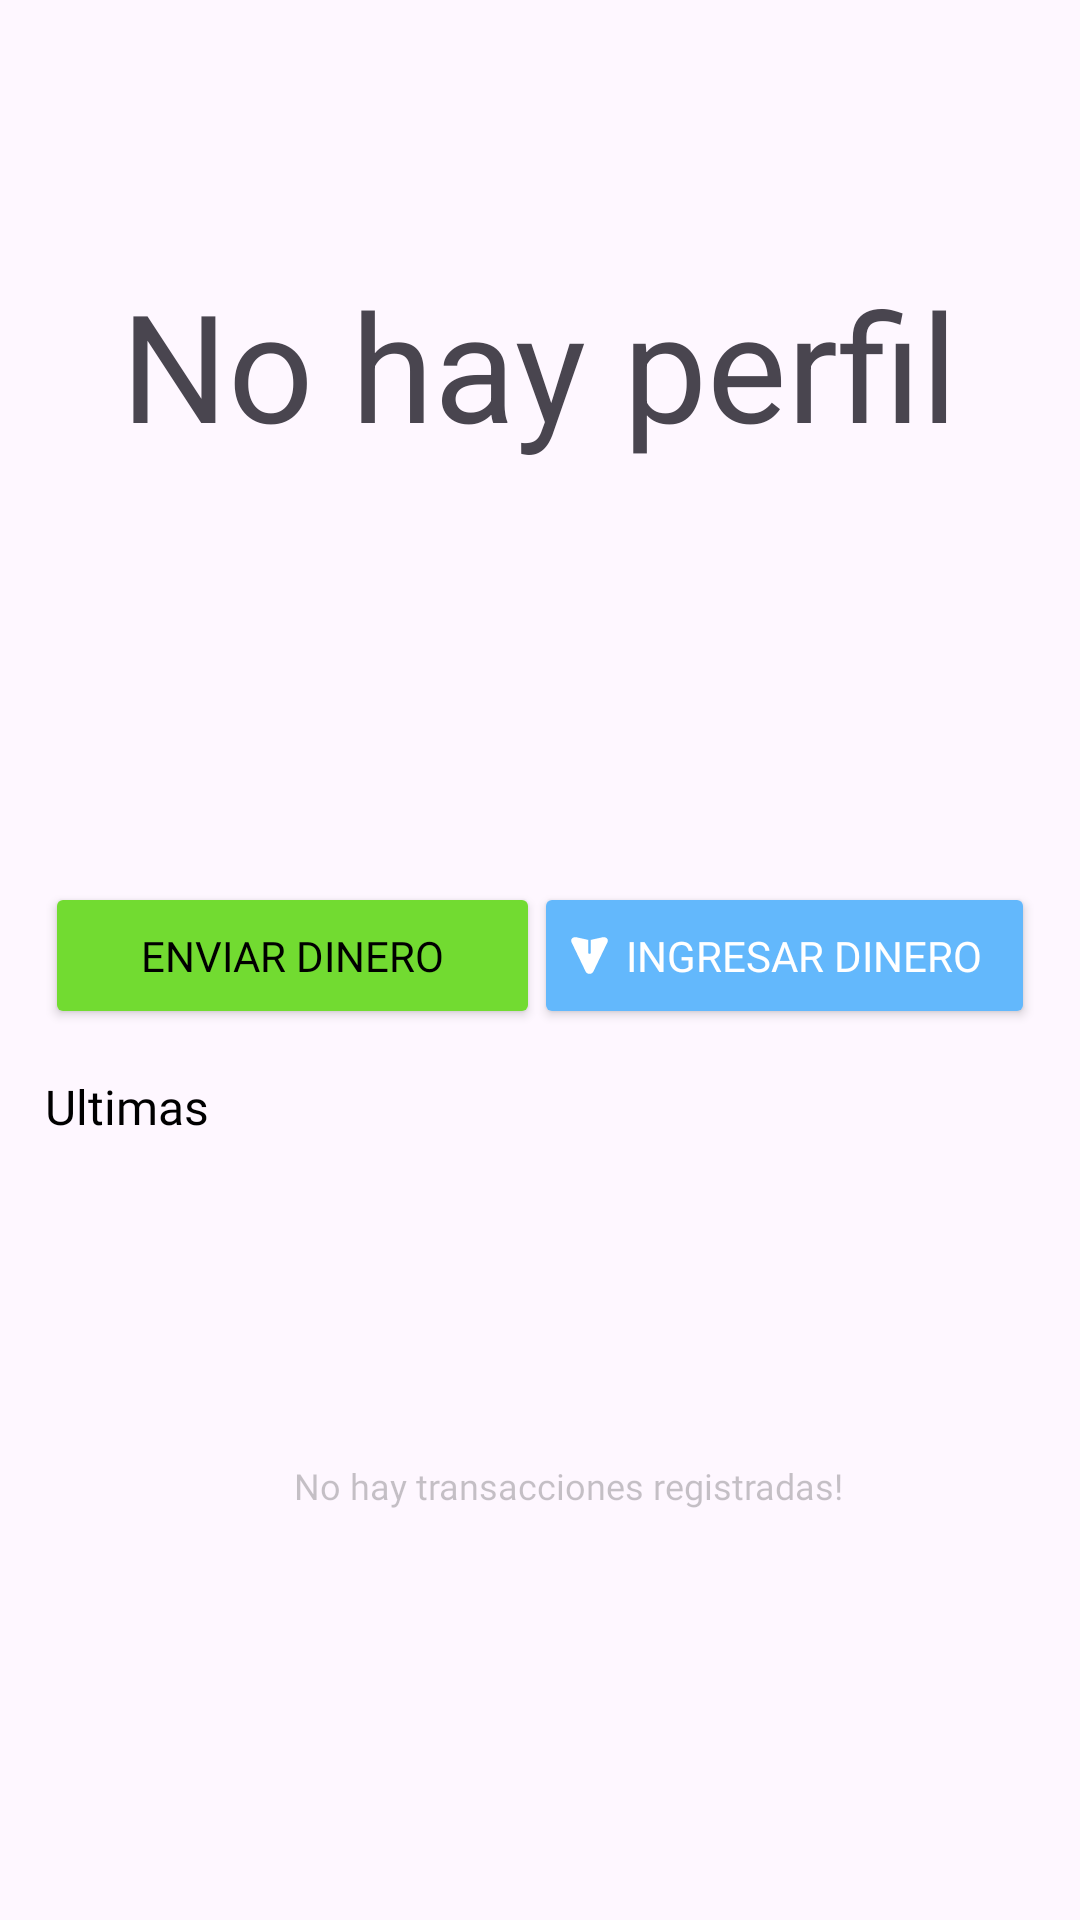

This screen was rendered from an Android layout file. Write that file and the resources it references.
<!-- AndroidManifest.xml: application theme Theme.AlkeWalletM5 -->
<!-- res/layout/fragment_home.xml -->
<androidx.constraintlayout.widget.ConstraintLayout xmlns:android="http://schemas.android.com/apk/res/android"
    xmlns:app="http://schemas.android.com/apk/res-auto"
    xmlns:tools="http://schemas.android.com/tools"
    android:layout_width="match_parent"
    android:layout_height="match_parent"
    tools:context=".home.presentation.ui.HomeFragment">

    <androidx.recyclerview.widget.RecyclerView
        android:id="@+id/frameLayoutInfoProfile"
        android:layout_width="match_parent"
        android:layout_height="262dp"
        app:layout_constraintEnd_toEndOf="parent"
        app:layout_constraintStart_toStartOf="parent"
        app:layout_constraintTop_toTopOf="parent"
        tools:listitem="@layout/info_profile_item"
        android:background="@drawable/background_home"


        />




    <Button
        android:id="@+id/travel_to_send_money"
        android:layout_width="165dp"
        android:layout_height="49dp"
        android:layout_marginStart="15dp"
        android:layout_marginTop="32dp"
        android:backgroundTint="@color/green"
        android:drawableLeft="@drawable/send_icon_black"
        android:fontFamily="@font/jua_regular"
        android:text="@string/enviar_dinero"
        android:textColor="@color/black"
        app:layout_constraintStart_toStartOf="parent"
        app:layout_constraintTop_toBottomOf="@+id/frameLayoutInfoProfile"
        app:shapeAppearanceOverlay="@style/radiusbutton" />

    <Button
        android:id="@+id/travel_to_receive_money"
        android:layout_width="167dp"
        android:layout_height="49dp"
        android:layout_marginTop="32dp"
        android:layout_marginEnd="15dp"
        android:backgroundTint="@color/celeste_wallet"
        android:drawableLeft="@drawable/path"
        android:fontFamily="@font/jua_regular"
        android:text="@string/ingresar_dinero"
        android:textColor="@color/white"
        app:layout_constraintEnd_toEndOf="parent"
        app:layout_constraintTop_toBottomOf="@+id/frameLayoutInfoProfile"
        app:shapeAppearanceOverlay="@style/radiusbutton" />

    <TextView
        android:id="@+id/textViewLastTrans"
        android:layout_width="155dp"
        android:layout_height="24dp"

        android:layout_marginStart="30dp"
        android:layout_marginTop="15dp"
        android:layout_marginEnd="205dp"

        android:fontFamily="@font/jua_regular"
        android:text="@string/ultimas_transacciones"
        android:textColor="@color/black"
        android:textSize="16sp"
        app:layout_constraintEnd_toEndOf="parent"
        app:layout_constraintStart_toStartOf="parent"
        app:layout_constraintTop_toBottomOf="@+id/travel_to_send_money" />

    <ImageView
        android:id="@+id/imageNoTransaction"
        android:layout_width="wrap_content"
        android:layout_height="wrap_content"
        android:layout_marginStart="138dp"
        android:layout_marginTop="89dp"
        android:layout_marginEnd="137dp"
        app:layout_constraintEnd_toEndOf="parent"
        app:layout_constraintStart_toStartOf="parent"
        app:layout_constraintTop_toBottomOf="@+id/textViewLastTrans"
        app:srcCompat="@drawable/empty_illustration"

        />

    <TextView
        android:id="@+id/textNoTransaction"
        android:layout_width="184dp"
        android:layout_height="18dp"
        android:layout_marginStart="98dp"
        android:layout_marginTop="16dp"
        android:fontFamily="@font/jua_regular"
        android:text="@string/no_hay_transacciones_registradas"
        android:textColor="@color/blackopacity"
        android:textSize="12sp"
        app:layout_constraintStart_toStartOf="parent"
        app:layout_constraintTop_toBottomOf="@+id/imageNoTransaction" />

    <androidx.recyclerview.widget.RecyclerView
        android:id="@+id/recyclerViewTransaction"
        android:layout_width="330dp"
        android:layout_height="315dp"
        app:layout_constraintBottom_toBottomOf="parent"
        app:layout_constraintEnd_toEndOf="parent"
        app:layout_constraintHorizontal_bias="0.511"
        app:layout_constraintStart_toStartOf="parent"
        app:layout_constraintTop_toBottomOf="@+id/textViewLastTrans"
        app:layout_constraintVertical_bias="0.0"
        tools:listitem="@layout/transaction_item" />

    <TextView
        android:id="@+id/no_profile"
        android:layout_width="wrap_content"
        android:layout_height="wrap_content"
        android:layout_marginTop="88dp"
        android:text="No hay perfil"
        android:textSize="50dp"
        app:layout_constraintEnd_toEndOf="parent"
        app:layout_constraintHorizontal_bias="0.494"
        app:layout_constraintStart_toStartOf="parent"
        app:layout_constraintTop_toTopOf="parent" />


</androidx.constraintlayout.widget.ConstraintLayout>
<!-- res/layout/info_profile_item.xml (included above) -->
<?xml version="1.0" encoding="utf-8"?>
<FrameLayout xmlns:android="http://schemas.android.com/apk/res/android"
    xmlns:app="http://schemas.android.com/apk/res-auto"
    android:layout_width="match_parent"
    android:layout_height="261dp"
    android:background="@color/celeste_wallet"
    >
    <TextView
        android:id="@+id/text_initial_home"
        android:layout_width="45dp"
        android:layout_height="30dp"
        android:layout_marginStart="30dp"
        android:layout_marginTop="56dp"
        android:fontFamily="@font/jua_regular"
        android:text="@string/inicio"
        android:textColor="@color/white"
        android:textSize="20sp" />

    <com.google.android.material.imageview.ShapeableImageView
        android:id="@+id/image_profile_home"
        android:layout_width="40dp"
        android:layout_height="40dp"
        android:layout_marginStart="308dp"
        android:layout_marginTop="48dp"
        android:contentDescription="@string/avatar_profile"
        app:shapeAppearance="@style/radius"
        android:src="@drawable/default_profile_image"
        />

    <TextView
        android:id="@+id/text_welcome_home"
        android:layout_width="wrap_content"
        android:layout_height="21dp"
        android:layout_marginStart="30dp"
        android:layout_marginTop="125dp"
        android:fontFamily="@font/jua_regular"
        android:text="@string/hola_amanda"
        android:textColor="#80FFFFFF"
        android:textSize="16sp"
        />

    <TextView
        android:id="@+id/text_balance_total"
        android:layout_width="119dp"
        android:layout_height="30dp"
        android:layout_marginStart="30dp"
        android:layout_marginTop="160dp"
        android:layout_marginBottom="50dp"
        android:fontFamily="@font/jua_regular"
        android:text="@string/balance_total"
        android:textColor="#FFFFFF"
        android:textSize="20sp"
         />

    <TextView
        android:id="@+id/balance_Home"
        android:layout_width="wrap_content"
        android:layout_height="52dp"
        android:layout_marginStart="30dp"
        android:layout_marginTop="200dp"
        android:fontFamily="@font/jua_regular"
        android:text="@string/dinero_total"
        android:textColor="#FFFFFF"
        android:textSize="40sp"
         />

    <ImageView
        android:id="@+id/notification_home"
        android:layout_width="24dp"
        android:layout_height="26dp"
        android:layout_marginStart="320dp"
        android:layout_marginTop="230dp"
        android:contentDescription="@string/avatar_profile"
        android:src="@drawable/notification_home"

         />


</FrameLayout>
<!-- res/layout/transaction_item.xml (included above) -->
<?xml version="1.0" encoding="utf-8"?>
<FrameLayout xmlns:android="http://schemas.android.com/apk/res/android"
    android:layout_width="330dp"
    android:layout_height="wrap_content"
    xmlns:app="http://schemas.android.com/apk/res-auto"
>

    <com.google.android.material.imageview.ShapeableImageView
        android:id="@+id/Image_contact"
        android:layout_width="40dp"
        android:layout_height="40dp"
        android:layout_marginStart="8dp"
        android:layout_marginTop="16dp"
        android:contentDescription="@string/avatar_profile"
        app:shapeAppearanceOverlay="@style/radius" />

    <TextView
        android:id="@+id/name_contact"
        android:layout_width="wrap_content"
        android:layout_height="21dp"
        android:layout_marginStart="57dp"
        android:layout_marginTop="16dp"
        android:fontFamily="@font/jua_regular"
        android:text="@string/usuario_guardado"
        android:textSize="14sp" />
    <TextView
        android:id="@+id/date_transacction"
        android:layout_width="wrap_content"
        android:layout_height="18dp"
        android:textColor="@color/blacksuperopacity"
        android:text="@string/fecha_de_transacci_n"
        android:fontFamily="@font/jua_regular"
        android:layout_marginStart="57dp"
        android:layout_marginTop="38dp"
        />

    <TextView
        android:id="@+id/amount_transacction"
        android:layout_width="wrap_content"
        android:layout_height="wrap_content"
        android:layout_gravity="end"
        android:layout_marginTop="24dp"
        android:fontFamily="@font/jua_regular"
        android:text="@string/valor"
        android:textColor="@color/black"
        android:textSize="16sp" />

</FrameLayout>
<!-- resources referenced by this layout -->
<resources>
  <color name="black">#FF000000</color>
  <color name="blackopacity">#411A1A1A</color>
  <color name="blacksuperopacity">#651A1A1A</color>
  <color name="celeste_wallet">#63B8FC</color>
  <color name="green">#72DB31</color>
  <color name="white">#FFFFFFFF</color>
  <!-- drawable path (drawable) -->
  <vector xmlns:android="http://schemas.android.com/apk/res/android"
      android:width="13dp"
      android:height="13dp"
      android:viewportWidth="13"
      android:viewportHeight="13">
    <path
        android:pathData="M7.766,11.896L12.519,2.012C12.719,1.595 12.631,1.125 12.289,0.784C11.947,0.443 11.42,0.301 10.914,0.412L6.916,1.292V5.599C6.916,5.797 6.73,5.958 6.5,5.958C6.27,5.958 6.084,5.797 6.084,5.599V1.292L2.086,0.412C1.58,0.301 1.053,0.443 0.711,0.784C0.368,1.126 0.281,1.596 0.481,2.012L5.234,11.896C5.45,12.345 5.935,12.625 6.5,12.625C7.065,12.625 7.55,12.345 7.766,11.896Z"
        android:fillColor="#ffffff"/>
  </vector>
  <string name="avatar_profile">avatar profile</string>
  <string name="balance_total">Balance Total</string>
  <string name="dinero_total">$ 124.57</string>
  <string name="enviar_dinero">Enviar Dinero</string>
  <string name="fecha_de_transacci_n">Fecha de transacción</string>
  <string name="hola_amanda">Hola, Amanda!</string>
  <string name="ingresar_dinero">Ingresar Dinero</string>
  <string name="inicio">Inicio</string>
  <string name="no_hay_transacciones_registradas">No hay transacciones registradas!</string>
  <string name="ultimas_transacciones">Ultimas transacciones</string>
  <string name="usuario_guardado">Usuario guardado</string>
  <string name="valor">Valor</string>
  <style name="radius">
          <item name="cornerSizeTopRight">20dp</item>
          <item name="cornerSizeTopLeft">20dp</item>
          <item name="cornerSizeBottomRight">20dp</item>
          <item name="cornerSizeBottomLeft">20dp</item>
      </style>
  <style name="radiusbutton">
          <item name="cornerSizeTopRight">6dp</item>
          <item name="cornerSizeTopLeft">6dp</item>
          <item name="cornerSizeBottomRight">6dp</item>
          <item name="cornerSizeBottomLeft">6dp</item>
      </style>
  <style name="Theme.AlkeWalletM5" parent="Base.Theme.AlkeWalletM5" />
  <style name="Base.Theme.AlkeWalletM5" parent="Theme.Material3.DayNight.NoActionBar">
          
          <item name="colorPrimary">@color/celeste_wallet</item>
      </style>
</resources>
